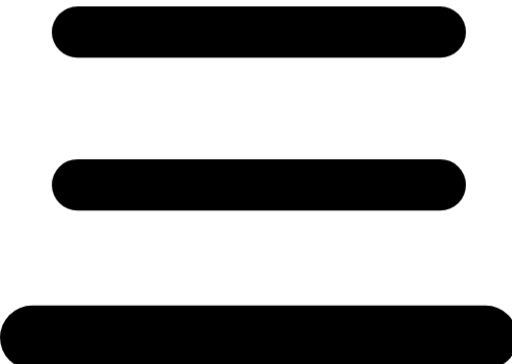
t = 0.00 s
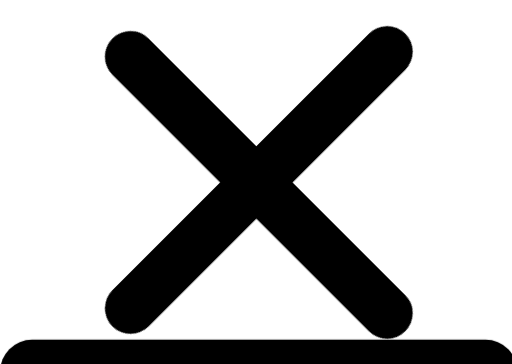
t = 0.50 s
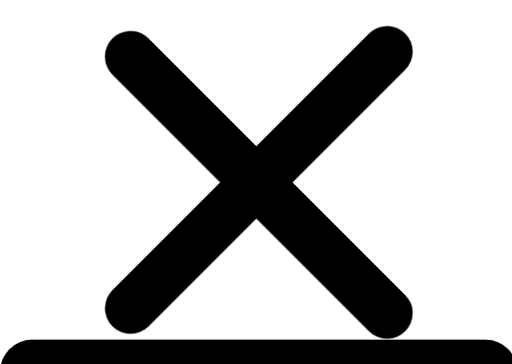
t = 1.13 s
t = 1.75 s: frame unchanged from t = 1.13 s, image omitted
t = 2.38 s: frame unchanged from t = 1.13 s, image omitted
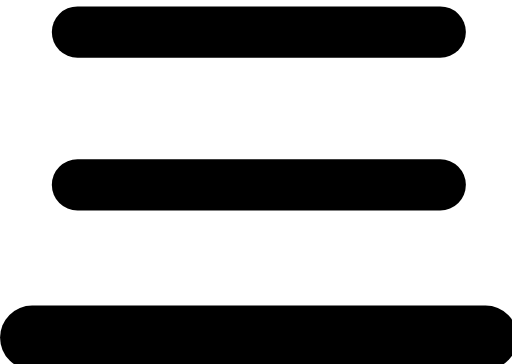
t = 3.00 s

The animated SVG that drew these frames (rendered in a browser with its animation timeline set to each time). Animation: 14 CSS @keyframes rules; one cycle of 3.00 s.

<svg id="el_AVIddYe9S" data-name="Layer 1" xmlns="http://www.w3.org/2000/svg" viewBox="0 0 45 32"><style type="text/css">@-webkit-keyframes kf_el_8kiDgnXmWo_an_eb722SsNF {
    16.67% {
        -webkit-transform: translate(22.75px, 16.250000476837158px) scale(0.8, 0.8) translate(-22.75px, -16.250000476837158px);
                transform: translate(22.75px, 16.250000476837158px) scale(0.8, 0.8) translate(-22.75px, -16.250000476837158px)
    }
    0% {
        -webkit-transform: translate(22.75px, 16.250000476837158px) scale(0.8, 0.8) translate(-22.75px, -16.250000476837158px);
                transform: translate(22.75px, 16.250000476837158px) scale(0.8, 0.8) translate(-22.75px, -16.250000476837158px)
    }
    100% {
        -webkit-transform: translate(22.75px, 16.250000476837158px) scale(0.8, 0.8) translate(-22.75px, -16.250000476837158px);
                transform: translate(22.75px, 16.250000476837158px) scale(0.8, 0.8) translate(-22.75px, -16.250000476837158px)
    }
}
@keyframes kf_el_8kiDgnXmWo_an_eb722SsNF {
    16.67% {
        -webkit-transform: translate(22.75px, 16.250000476837158px) scale(0.8, 0.8) translate(-22.75px, -16.250000476837158px);
                transform: translate(22.75px, 16.250000476837158px) scale(0.8, 0.8) translate(-22.75px, -16.250000476837158px)
    }
    0% {
        -webkit-transform: translate(22.75px, 16.250000476837158px) scale(0.8, 0.8) translate(-22.75px, -16.250000476837158px);
                transform: translate(22.75px, 16.250000476837158px) scale(0.8, 0.8) translate(-22.75px, -16.250000476837158px)
    }
    100% {
        -webkit-transform: translate(22.75px, 16.250000476837158px) scale(0.8, 0.8) translate(-22.75px, -16.250000476837158px);
                transform: translate(22.75px, 16.250000476837158px) scale(0.8, 0.8) translate(-22.75px, -16.250000476837158px)
    }
}
@-webkit-keyframes kf_el_hC7PEuXAn_an_xMtXBlzZa {
    16.67% {
        -webkit-transform: translate(22.75px, 2.820000171661377px) scale(0.8, 0.8) translate(-22.75px, -2.820000171661377px);
                transform: translate(22.75px, 2.820000171661377px) scale(0.8, 0.8) translate(-22.75px, -2.820000171661377px)
    }
    0% {
        -webkit-transform: translate(22.75px, 2.820000171661377px) scale(0.8, 0.8) translate(-22.75px, -2.820000171661377px);
                transform: translate(22.75px, 2.820000171661377px) scale(0.8, 0.8) translate(-22.75px, -2.820000171661377px)
    }
    100% {
        -webkit-transform: translate(22.75px, 2.820000171661377px) scale(0.8, 0.8) translate(-22.75px, -2.820000171661377px);
                transform: translate(22.75px, 2.820000171661377px) scale(0.8, 0.8) translate(-22.75px, -2.820000171661377px)
    }
}
@keyframes kf_el_hC7PEuXAn_an_xMtXBlzZa {
    16.67% {
        -webkit-transform: translate(22.75px, 2.820000171661377px) scale(0.8, 0.8) translate(-22.75px, -2.820000171661377px);
                transform: translate(22.75px, 2.820000171661377px) scale(0.8, 0.8) translate(-22.75px, -2.820000171661377px)
    }
    0% {
        -webkit-transform: translate(22.75px, 2.820000171661377px) scale(0.8, 0.8) translate(-22.75px, -2.820000171661377px);
                transform: translate(22.75px, 2.820000171661377px) scale(0.8, 0.8) translate(-22.75px, -2.820000171661377px)
    }
    100% {
        -webkit-transform: translate(22.75px, 2.820000171661377px) scale(0.8, 0.8) translate(-22.75px, -2.820000171661377px);
                transform: translate(22.75px, 2.820000171661377px) scale(0.8, 0.8) translate(-22.75px, -2.820000171661377px)
    }
}
@-webkit-keyframes kf_el_8kiDgnXmWo_an_pjnOiyJTq {
    0% {
        -webkit-transform: translate(22.75px, 16.250000476837158px) rotate(0deg) translate(-22.75px, -16.250000476837158px);
                transform: translate(22.75px, 16.250000476837158px) rotate(0deg) translate(-22.75px, -16.250000476837158px)
    }
    16.67% {
        -webkit-transform: translate(22.75px, 16.250000476837158px) rotate(45deg) translate(-22.75px, -16.250000476837158px);
                transform: translate(22.75px, 16.250000476837158px) rotate(45deg) translate(-22.75px, -16.250000476837158px)
    }
    100% {
        -webkit-transform: translate(22.75px, 16.250000476837158px) rotate(45deg) translate(-22.75px, -16.250000476837158px);
                transform: translate(22.75px, 16.250000476837158px) rotate(45deg) translate(-22.75px, -16.250000476837158px)
    }
}
@keyframes kf_el_8kiDgnXmWo_an_pjnOiyJTq {
    0% {
        -webkit-transform: translate(22.75px, 16.250000476837158px) rotate(0deg) translate(-22.75px, -16.250000476837158px);
                transform: translate(22.75px, 16.250000476837158px) rotate(0deg) translate(-22.75px, -16.250000476837158px)
    }
    16.67% {
        -webkit-transform: translate(22.75px, 16.250000476837158px) rotate(45deg) translate(-22.75px, -16.250000476837158px);
                transform: translate(22.75px, 16.250000476837158px) rotate(45deg) translate(-22.75px, -16.250000476837158px)
    }
    100% {
        -webkit-transform: translate(22.75px, 16.250000476837158px) rotate(45deg) translate(-22.75px, -16.250000476837158px);
                transform: translate(22.75px, 16.250000476837158px) rotate(45deg) translate(-22.75px, -16.250000476837158px)
    }
}
@-webkit-keyframes kf_el_hC7PEuXAn_an_JdxUL2Wwi {
    0% {
        -webkit-transform: translate(22.75px, 2.820000171661377px) rotate(0deg) translate(-22.75px, -2.820000171661377px);
                transform: translate(22.75px, 2.820000171661377px) rotate(0deg) translate(-22.75px, -2.820000171661377px)
    }
    16.67% {
        -webkit-transform: translate(22.75px, 2.820000171661377px) rotate(-45deg) translate(-22.75px, -2.820000171661377px);
                transform: translate(22.75px, 2.820000171661377px) rotate(-45deg) translate(-22.75px, -2.820000171661377px)
    }
    100% {
        -webkit-transform: translate(22.75px, 2.820000171661377px) rotate(-45deg) translate(-22.75px, -2.820000171661377px);
                transform: translate(22.75px, 2.820000171661377px) rotate(-45deg) translate(-22.75px, -2.820000171661377px)
    }
}
@keyframes kf_el_hC7PEuXAn_an_JdxUL2Wwi {
    0% {
        -webkit-transform: translate(22.75px, 2.820000171661377px) rotate(0deg) translate(-22.75px, -2.820000171661377px);
                transform: translate(22.75px, 2.820000171661377px) rotate(0deg) translate(-22.75px, -2.820000171661377px)
    }
    16.67% {
        -webkit-transform: translate(22.75px, 2.820000171661377px) rotate(-45deg) translate(-22.75px, -2.820000171661377px);
                transform: translate(22.75px, 2.820000171661377px) rotate(-45deg) translate(-22.75px, -2.820000171661377px)
    }
    100% {
        -webkit-transform: translate(22.75px, 2.820000171661377px) rotate(-45deg) translate(-22.75px, -2.820000171661377px);
                transform: translate(22.75px, 2.820000171661377px) rotate(-45deg) translate(-22.75px, -2.820000171661377px)
    }
}
@-webkit-keyframes kf_el_JzLug5mls8_an_Ac8u2b_s5 {
    8.89% {
        -webkit-transform: translate(22.75px, 29.68000078201294px) translate(-22.75px, -29.68000078201294px) translate(0px, 0px);
                transform: translate(22.75px, 29.68000078201294px) translate(-22.75px, -29.68000078201294px) translate(0px, 0px)
    }
    10% {
        -webkit-transform: translate(22.75px, 29.68000078201294px) translate(-22.75px, -29.68000078201294px) translate(0px, 3px);
                transform: translate(22.75px, 29.68000078201294px) translate(-22.75px, -29.68000078201294px) translate(0px, 3px)
    }
    0% {
        -webkit-transform: translate(22.75px, 29.68000078201294px) translate(-22.75px, -29.68000078201294px) translate(0px, 0px);
                transform: translate(22.75px, 29.68000078201294px) translate(-22.75px, -29.68000078201294px) translate(0px, 0px)
    }
    100% {
        -webkit-transform: translate(22.75px, 29.68000078201294px) translate(-22.75px, -29.68000078201294px) translate(0px, 3px);
                transform: translate(22.75px, 29.68000078201294px) translate(-22.75px, -29.68000078201294px) translate(0px, 3px)
    }
}
@keyframes kf_el_JzLug5mls8_an_Ac8u2b_s5 {
    8.89% {
        -webkit-transform: translate(22.75px, 29.68000078201294px) translate(-22.75px, -29.68000078201294px) translate(0px, 0px);
                transform: translate(22.75px, 29.68000078201294px) translate(-22.75px, -29.68000078201294px) translate(0px, 0px)
    }
    10% {
        -webkit-transform: translate(22.75px, 29.68000078201294px) translate(-22.75px, -29.68000078201294px) translate(0px, 3px);
                transform: translate(22.75px, 29.68000078201294px) translate(-22.75px, -29.68000078201294px) translate(0px, 3px)
    }
    0% {
        -webkit-transform: translate(22.75px, 29.68000078201294px) translate(-22.75px, -29.68000078201294px) translate(0px, 0px);
                transform: translate(22.75px, 29.68000078201294px) translate(-22.75px, -29.68000078201294px) translate(0px, 0px)
    }
    100% {
        -webkit-transform: translate(22.75px, 29.68000078201294px) translate(-22.75px, -29.68000078201294px) translate(0px, 3px);
                transform: translate(22.75px, 29.68000078201294px) translate(-22.75px, -29.68000078201294px) translate(0px, 3px)
    }
}
@-webkit-keyframes kf_el_8kiDgnXmWo_an_SLh4fSLA1 {
    3.33% {
        -webkit-transform: translate(22.75px, 16.250000476837158px) translate(-22.75px, -16.250000476837158px) translate(0px, 0px);
                transform: translate(22.75px, 16.250000476837158px) translate(-22.75px, -16.250000476837158px) translate(0px, 0px)
    }
    8.89% {
        -webkit-transform: translate(22.75px, 16.250000476837158px) translate(-22.75px, -16.250000476837158px) translate(0px, 12px);
                transform: translate(22.75px, 16.250000476837158px) translate(-22.75px, -16.250000476837158px) translate(0px, 12px)
    }
    16.67% {
        -webkit-transform: translate(22.75px, 16.250000476837158px) translate(-22.75px, -16.250000476837158px) translate(0px, 0px);
                transform: translate(22.75px, 16.250000476837158px) translate(-22.75px, -16.250000476837158px) translate(0px, 0px)
    }
    0% {
        -webkit-transform: translate(22.75px, 16.250000476837158px) translate(-22.75px, -16.250000476837158px) translate(0px, 0px);
                transform: translate(22.75px, 16.250000476837158px) translate(-22.75px, -16.250000476837158px) translate(0px, 0px)
    }
    100% {
        -webkit-transform: translate(22.75px, 16.250000476837158px) translate(-22.75px, -16.250000476837158px) translate(0px, 0px);
                transform: translate(22.75px, 16.250000476837158px) translate(-22.75px, -16.250000476837158px) translate(0px, 0px)
    }
}
@keyframes kf_el_8kiDgnXmWo_an_SLh4fSLA1 {
    3.33% {
        -webkit-transform: translate(22.75px, 16.250000476837158px) translate(-22.75px, -16.250000476837158px) translate(0px, 0px);
                transform: translate(22.75px, 16.250000476837158px) translate(-22.75px, -16.250000476837158px) translate(0px, 0px)
    }
    8.89% {
        -webkit-transform: translate(22.75px, 16.250000476837158px) translate(-22.75px, -16.250000476837158px) translate(0px, 12px);
                transform: translate(22.75px, 16.250000476837158px) translate(-22.75px, -16.250000476837158px) translate(0px, 12px)
    }
    16.67% {
        -webkit-transform: translate(22.75px, 16.250000476837158px) translate(-22.75px, -16.250000476837158px) translate(0px, 0px);
                transform: translate(22.75px, 16.250000476837158px) translate(-22.75px, -16.250000476837158px) translate(0px, 0px)
    }
    0% {
        -webkit-transform: translate(22.75px, 16.250000476837158px) translate(-22.75px, -16.250000476837158px) translate(0px, 0px);
                transform: translate(22.75px, 16.250000476837158px) translate(-22.75px, -16.250000476837158px) translate(0px, 0px)
    }
    100% {
        -webkit-transform: translate(22.75px, 16.250000476837158px) translate(-22.75px, -16.250000476837158px) translate(0px, 0px);
                transform: translate(22.75px, 16.250000476837158px) translate(-22.75px, -16.250000476837158px) translate(0px, 0px)
    }
}
@-webkit-keyframes kf_el_hC7PEuXAn_an_I0wo-dx3F {
    2.22% {
        -webkit-transform: translate(22.75px, 2.820000171661377px) translate(-22.75px, -2.820000171661377px) translate(0px, 0px);
                transform: translate(22.75px, 2.820000171661377px) translate(-22.75px, -2.820000171661377px) translate(0px, 0px)
    }
    8.89% {
        -webkit-transform: translate(22.75px, 2.820000171661377px) translate(-22.75px, -2.820000171661377px) translate(0px, 25px);
                transform: translate(22.75px, 2.820000171661377px) translate(-22.75px, -2.820000171661377px) translate(0px, 25px)
    }
    16.67% {
        -webkit-transform: translate(22.75px, 2.820000171661377px) translate(-22.75px, -2.820000171661377px) translate(0px, 13px);
                transform: translate(22.75px, 2.820000171661377px) translate(-22.75px, -2.820000171661377px) translate(0px, 13px)
    }
    0% {
        -webkit-transform: translate(22.75px, 2.820000171661377px) translate(-22.75px, -2.820000171661377px) translate(0px, 0px);
                transform: translate(22.75px, 2.820000171661377px) translate(-22.75px, -2.820000171661377px) translate(0px, 0px)
    }
    100% {
        -webkit-transform: translate(22.75px, 2.820000171661377px) translate(-22.75px, -2.820000171661377px) translate(0px, 13px);
                transform: translate(22.75px, 2.820000171661377px) translate(-22.75px, -2.820000171661377px) translate(0px, 13px)
    }
}
@keyframes kf_el_hC7PEuXAn_an_I0wo-dx3F {
    2.22% {
        -webkit-transform: translate(22.75px, 2.820000171661377px) translate(-22.75px, -2.820000171661377px) translate(0px, 0px);
                transform: translate(22.75px, 2.820000171661377px) translate(-22.75px, -2.820000171661377px) translate(0px, 0px)
    }
    8.89% {
        -webkit-transform: translate(22.75px, 2.820000171661377px) translate(-22.75px, -2.820000171661377px) translate(0px, 25px);
                transform: translate(22.75px, 2.820000171661377px) translate(-22.75px, -2.820000171661377px) translate(0px, 25px)
    }
    16.67% {
        -webkit-transform: translate(22.75px, 2.820000171661377px) translate(-22.75px, -2.820000171661377px) translate(0px, 13px);
                transform: translate(22.75px, 2.820000171661377px) translate(-22.75px, -2.820000171661377px) translate(0px, 13px)
    }
    0% {
        -webkit-transform: translate(22.75px, 2.820000171661377px) translate(-22.75px, -2.820000171661377px) translate(0px, 0px);
                transform: translate(22.75px, 2.820000171661377px) translate(-22.75px, -2.820000171661377px) translate(0px, 0px)
    }
    100% {
        -webkit-transform: translate(22.75px, 2.820000171661377px) translate(-22.75px, -2.820000171661377px) translate(0px, 13px);
                transform: translate(22.75px, 2.820000171661377px) translate(-22.75px, -2.820000171661377px) translate(0px, 13px)
    }
}
#el_AVIddYe9S * {
    -webkit-animation-duration: 3s;
            animation-duration: 3s;
    -webkit-animation-iteration-count: 1;
            animation-iteration-count: 1;
    -webkit-animation-timing-function: cubic-bezier(0, 0, 1, 1);
            animation-timing-function: cubic-bezier(0, 0, 1, 1)
}
#el_JzLug5mls8_an_6Gpw1jOwA {
    -webkit-transform: translate(0px, 26.860000610351562px) translate(0px, -26.860000610351562px) translate(0px, 3px);
            transform: translate(0px, 26.860000610351562px) translate(0px, -26.860000610351562px) translate(0px, 3px)
}
#el_JzLug5mls8_an_ALpzwsaxB {
    -webkit-transform: translate(22.75px, 29.68000078201294px) translate(-22.75px, -29.68000078201294px) translate(0px, 0px);
            transform: translate(22.75px, 29.68000078201294px) translate(-22.75px, -29.68000078201294px) translate(0px, 0px)
}
#el_8kiDgnXmWo_an_6lQ3XpVB3 {
    -webkit-transform: translate(22.75px, 16.250000476837158px) rotate(0deg) translate(-22.75px, -16.250000476837158px);
            transform: translate(22.75px, 16.250000476837158px) rotate(0deg) translate(-22.75px, -16.250000476837158px)
}
#el_hC7PEuXAn_an_I0wo-dx3F {
    -webkit-animation-fill-mode: backwards;
            animation-fill-mode: backwards;
    -webkit-transform: translate(22.75px, 2.820000171661377px) translate(-22.75px, -2.820000171661377px) translate(0px, 0px);
            transform: translate(22.75px, 2.820000171661377px) translate(-22.75px, -2.820000171661377px) translate(0px, 0px);
    -webkit-animation-name: kf_el_hC7PEuXAn_an_I0wo-dx3F;
            animation-name: kf_el_hC7PEuXAn_an_I0wo-dx3F;
    -webkit-animation-timing-function: cubic-bezier(0, 0, 1, 1);
            animation-timing-function: cubic-bezier(0, 0, 1, 1)
}
#el_8kiDgnXmWo_an_SLh4fSLA1 {
    -webkit-animation-fill-mode: backwards;
            animation-fill-mode: backwards;
    -webkit-transform: translate(22.75px, 16.250000476837158px) translate(-22.75px, -16.250000476837158px) translate(0px, 0px);
            transform: translate(22.75px, 16.250000476837158px) translate(-22.75px, -16.250000476837158px) translate(0px, 0px);
    -webkit-animation-name: kf_el_8kiDgnXmWo_an_SLh4fSLA1;
            animation-name: kf_el_8kiDgnXmWo_an_SLh4fSLA1;
    -webkit-animation-timing-function: cubic-bezier(0, 0, 1, 1);
            animation-timing-function: cubic-bezier(0, 0, 1, 1)
}
#el_JzLug5mls8_an_Ac8u2b_s5 {
    -webkit-animation-fill-mode: backwards;
            animation-fill-mode: backwards;
    -webkit-transform: translate(22.75px, 29.68000078201294px) translate(-22.75px, -29.68000078201294px) translate(0px, 0px);
            transform: translate(22.75px, 29.68000078201294px) translate(-22.75px, -29.68000078201294px) translate(0px, 0px);
    -webkit-animation-name: kf_el_JzLug5mls8_an_Ac8u2b_s5;
            animation-name: kf_el_JzLug5mls8_an_Ac8u2b_s5;
    -webkit-animation-timing-function: cubic-bezier(0, 0, 1, 1);
            animation-timing-function: cubic-bezier(0, 0, 1, 1)
}
#el_hC7PEuXAn_an_JdxUL2Wwi {
    -webkit-animation-fill-mode: backwards;
            animation-fill-mode: backwards;
    -webkit-transform: translate(22.75px, 2.820000171661377px) rotate(0deg) translate(-22.75px, -2.820000171661377px);
            transform: translate(22.75px, 2.820000171661377px) rotate(0deg) translate(-22.75px, -2.820000171661377px);
    -webkit-animation-name: kf_el_hC7PEuXAn_an_JdxUL2Wwi;
            animation-name: kf_el_hC7PEuXAn_an_JdxUL2Wwi;
    -webkit-animation-timing-function: cubic-bezier(0, 0, 1, 1);
            animation-timing-function: cubic-bezier(0, 0, 1, 1)
}
#el_8kiDgnXmWo_an_pjnOiyJTq {
    -webkit-animation-fill-mode: backwards;
            animation-fill-mode: backwards;
    -webkit-transform: translate(22.75px, 16.250000476837158px) rotate(0deg) translate(-22.75px, -16.250000476837158px);
            transform: translate(22.75px, 16.250000476837158px) rotate(0deg) translate(-22.75px, -16.250000476837158px);
    -webkit-animation-name: kf_el_8kiDgnXmWo_an_pjnOiyJTq;
            animation-name: kf_el_8kiDgnXmWo_an_pjnOiyJTq;
    -webkit-animation-timing-function: cubic-bezier(0, 0, 1, 1);
            animation-timing-function: cubic-bezier(0, 0, 1, 1)
}
#el_hC7PEuXAn_an_xMtXBlzZa {
    -webkit-animation-fill-mode: backwards;
            animation-fill-mode: backwards;
    -webkit-transform: translate(22.75px, 2.820000171661377px) scale(0.8, 0.8) translate(-22.75px, -2.820000171661377px);
            transform: translate(22.75px, 2.820000171661377px) scale(0.8, 0.8) translate(-22.75px, -2.820000171661377px);
    -webkit-animation-name: kf_el_hC7PEuXAn_an_xMtXBlzZa;
            animation-name: kf_el_hC7PEuXAn_an_xMtXBlzZa;
    -webkit-animation-timing-function: cubic-bezier(0, 0, 1, 1);
            animation-timing-function: cubic-bezier(0, 0, 1, 1)
}
#el_8kiDgnXmWo_an_eb722SsNF {
    -webkit-animation-fill-mode: backwards;
            animation-fill-mode: backwards;
    -webkit-transform: translate(22.75px, 16.250000476837158px) scale(0.8, 0.8) translate(-22.75px, -16.250000476837158px);
            transform: translate(22.75px, 16.250000476837158px) scale(0.8, 0.8) translate(-22.75px, -16.250000476837158px);
    -webkit-animation-name: kf_el_8kiDgnXmWo_an_eb722SsNF;
            animation-name: kf_el_8kiDgnXmWo_an_eb722SsNF;
    -webkit-animation-timing-function: cubic-bezier(0, 0, 1, 1);
            animation-timing-function: cubic-bezier(0, 0, 1, 1)
}</style><style/><title>hamburgerIcon</title><g id="el_hC7PEuXAn_an_I0wo-dx3F" data-animator-group="true" data-animator-type="0"><g id="el_hC7PEuXAn_an_JdxUL2Wwi" data-animator-group="true" data-animator-type="1"><g id="el_hC7PEuXAn_an_xMtXBlzZa" data-animator-group="true" data-animator-type="2"><rect width="45.5" height="5.64" rx="2.82" id="el_hC7PEuXAn"/></g></g></g><g id="el_8kiDgnXmWo_an_SLh4fSLA1" data-animator-group="true" data-animator-type="0"><g id="el_8kiDgnXmWo_an_pjnOiyJTq" data-animator-group="true" data-animator-type="1"><g id="el_8kiDgnXmWo_an_eb722SsNF" data-animator-group="true" data-animator-type="2"><rect y="13.43" width="45.5" height="5.64" rx="2.82" id="el_8kiDgnXmWo"/></g></g></g><g id="el_JzLug5mls8_an_Ac8u2b_s5" data-animator-group="true" data-animator-type="0"><rect y="26.86" width="45.5" height="5.64" rx="2.82" id="el_JzLug5mls8"/></g></svg>